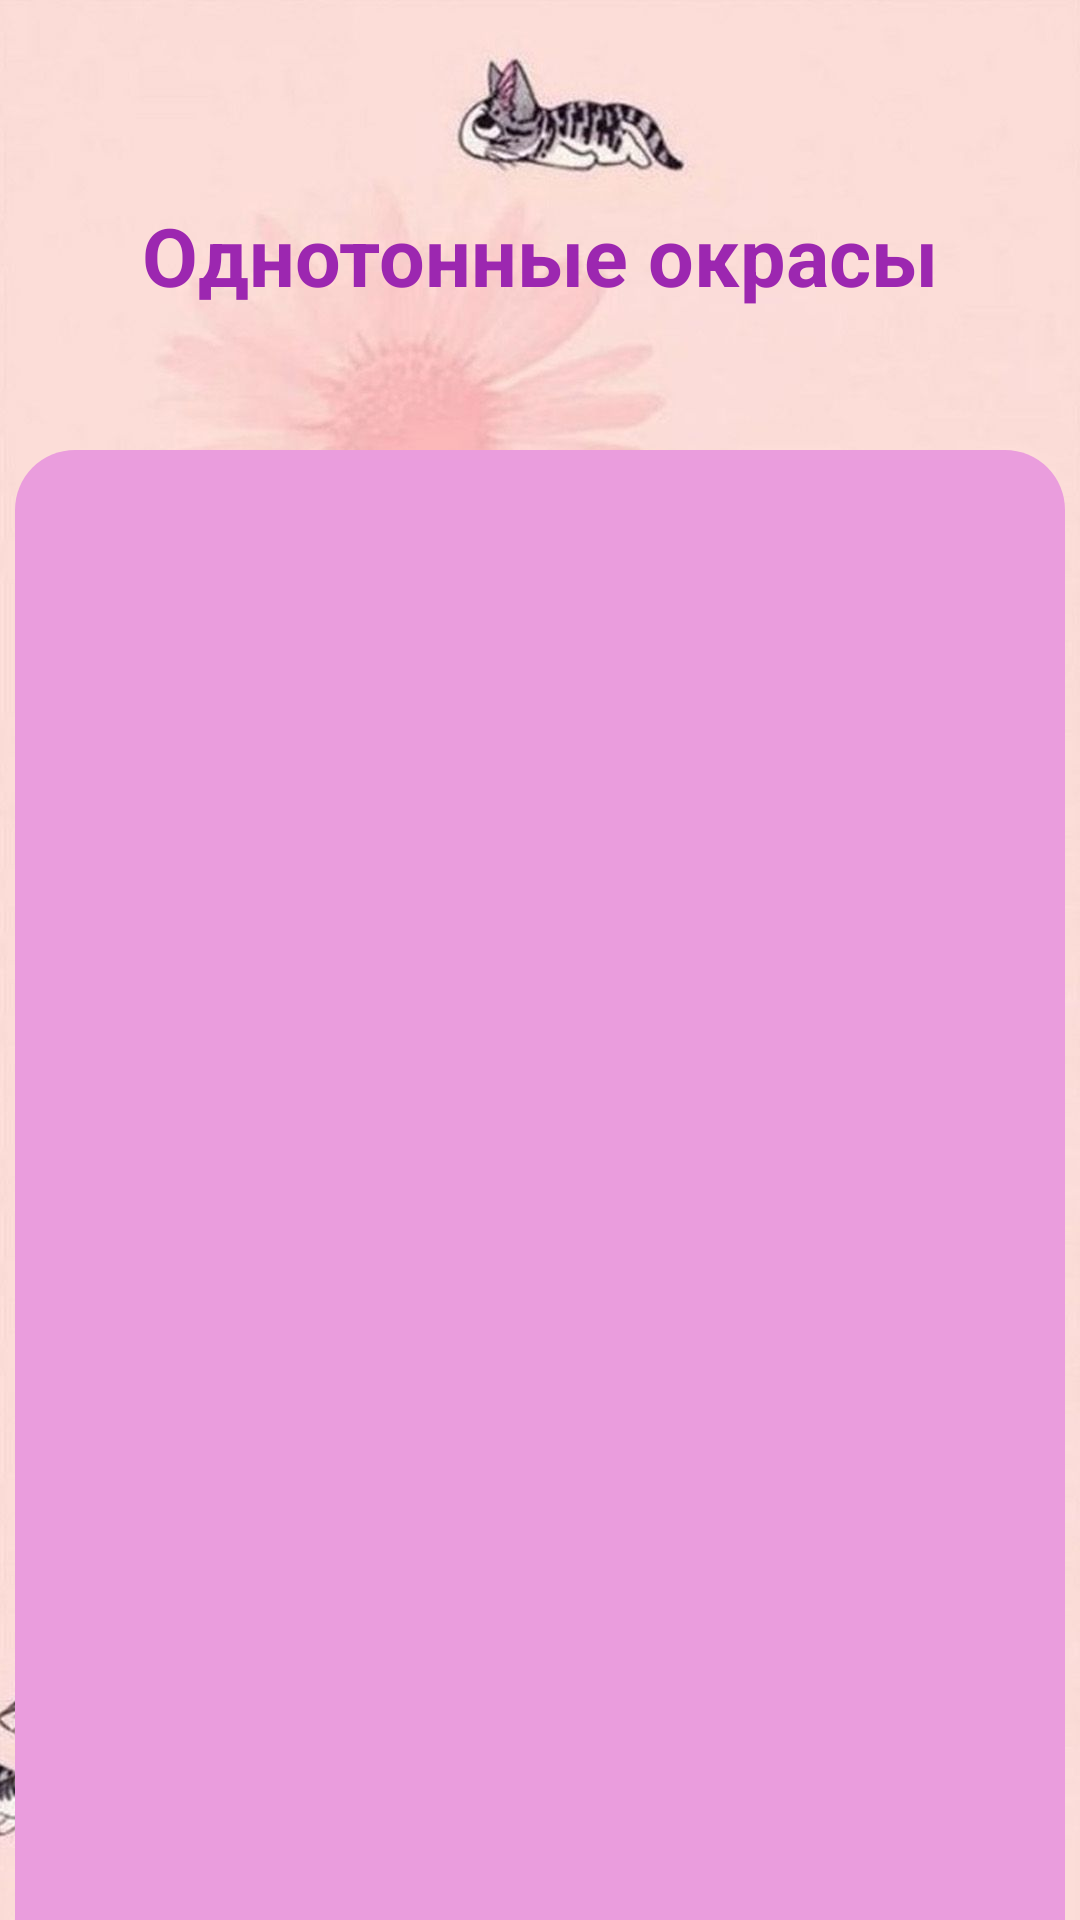

This screen was rendered from an Android layout file. Write that file and the resources it references.
<!-- AndroidManifest.xml: application theme Theme.ColorsOfCats -->
<!-- res/layout/activity_solid.xml -->
<?xml version="1.0" encoding="utf-8"?>
<androidx.constraintlayout.widget.ConstraintLayout xmlns:android="http://schemas.android.com/apk/res/android"
    xmlns:app="http://schemas.android.com/apk/res-auto"
    xmlns:tools="http://schemas.android.com/tools"
    android:layout_width="match_parent"
    android:layout_height="match_parent"
    tools:context=".SolidActivity"
    android:background="@drawable/cats_background">

    <TextView
        android:id="@+id/textViewSolid"
        android:layout_width="350dp"
        android:layout_height="70dp"
        android:layout_marginTop="50dp"
        android:text="Однотонные окрасы"
        android:textSize="27sp"
        android:textStyle="bold"
        android:textColor="@color/textColor"
        android:gravity="center"
        app:layout_constraintTop_toTopOf="parent"
        app:layout_constraintStart_toStartOf="parent"
        app:layout_constraintEnd_toEndOf="parent"/>
    <ListView
        android:id="@+id/solidList"
        android:layout_width="350dp"
        android:layout_height="630dp"
        android:layout_marginTop="30dp"
        android:background="@drawable/shape_cats"
        app:layout_constraintTop_toBottomOf="@+id/textViewSolid"
        app:layout_constraintStart_toStartOf="parent"
        app:layout_constraintEnd_toEndOf="parent"/>

</androidx.constraintlayout.widget.ConstraintLayout>
<!-- resources referenced by this layout -->
<resources>
  <color name="textColor">#9C27B0</color>
  <!-- drawable cats_background: jpg bitmap (drawable-v24, 82319 bytes) -->
  <!-- drawable shape_cats (drawable) -->
  <?xml version="1.0" encoding="utf-8"?>
  <selector xmlns:android="http://schemas.android.com/apk/res/android">
      <item>
          <shape android:shape="rectangle">
              <solid android:color="@color/backgroundColorCats"/>
              <corners android:radius="20dp"/>
          </shape>
      </item>
  </selector>
  <style name="Theme.ColorsOfCats" parent="Base.Theme.ColorsOfCats" />
  <color name="backgroundColorCats">#EA9DDD</color>
  <style name="Base.Theme.ColorsOfCats" parent="Theme.Material3.DayNight.NoActionBar">
          
          
      </style>
</resources>
